Photos from the image-classification dataset "data_cls" in the GitHub repository RiPple-00/HiddencoreFinal_CICD. Its 3 classes are: dancing, drawing, folding.

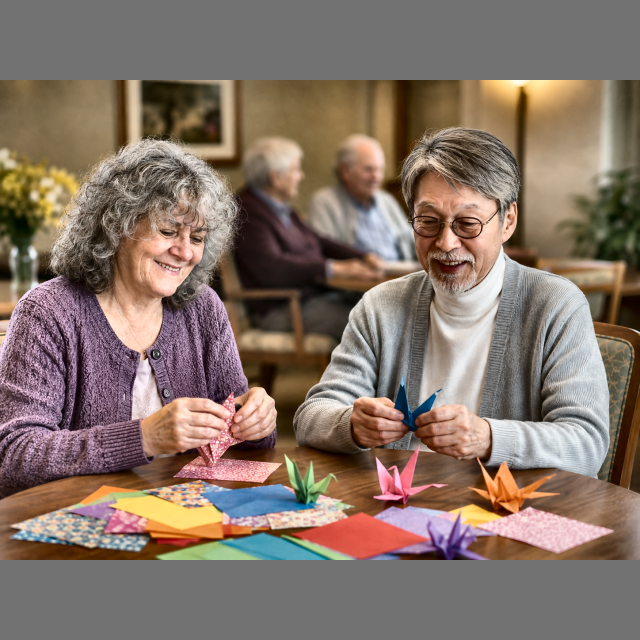
Label: folding

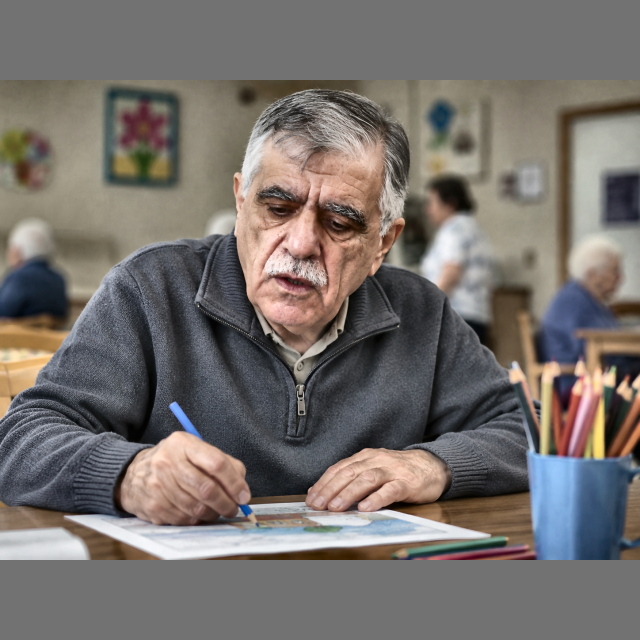
Label: drawing

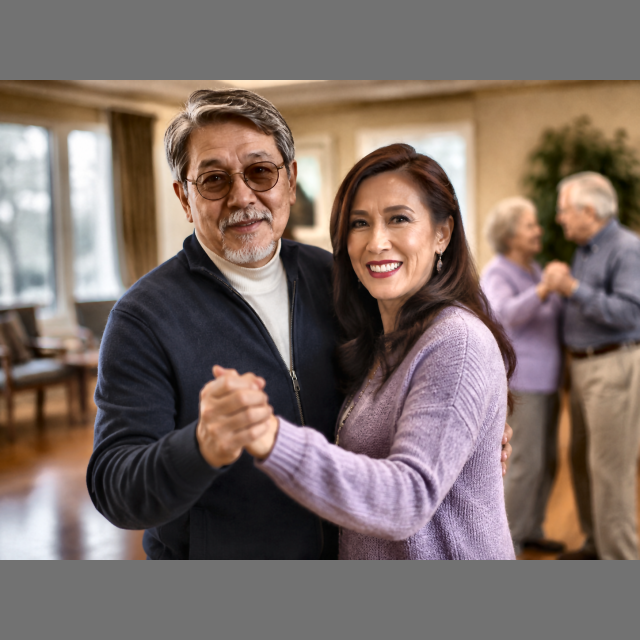
Label: dancing

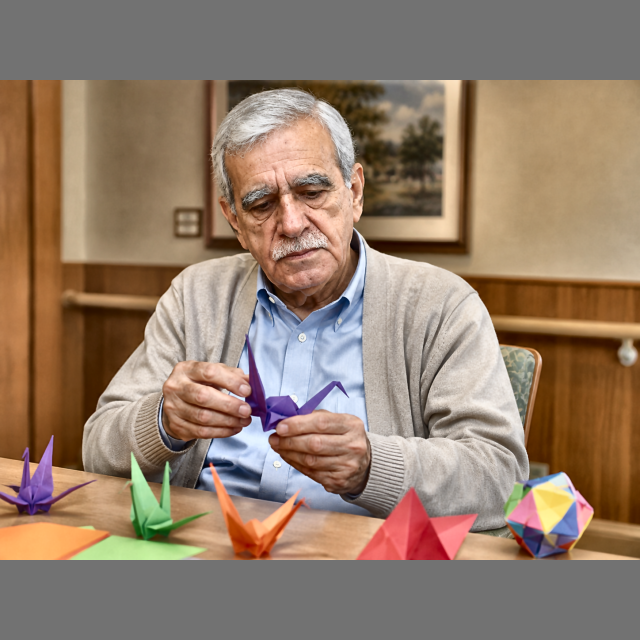
Label: folding

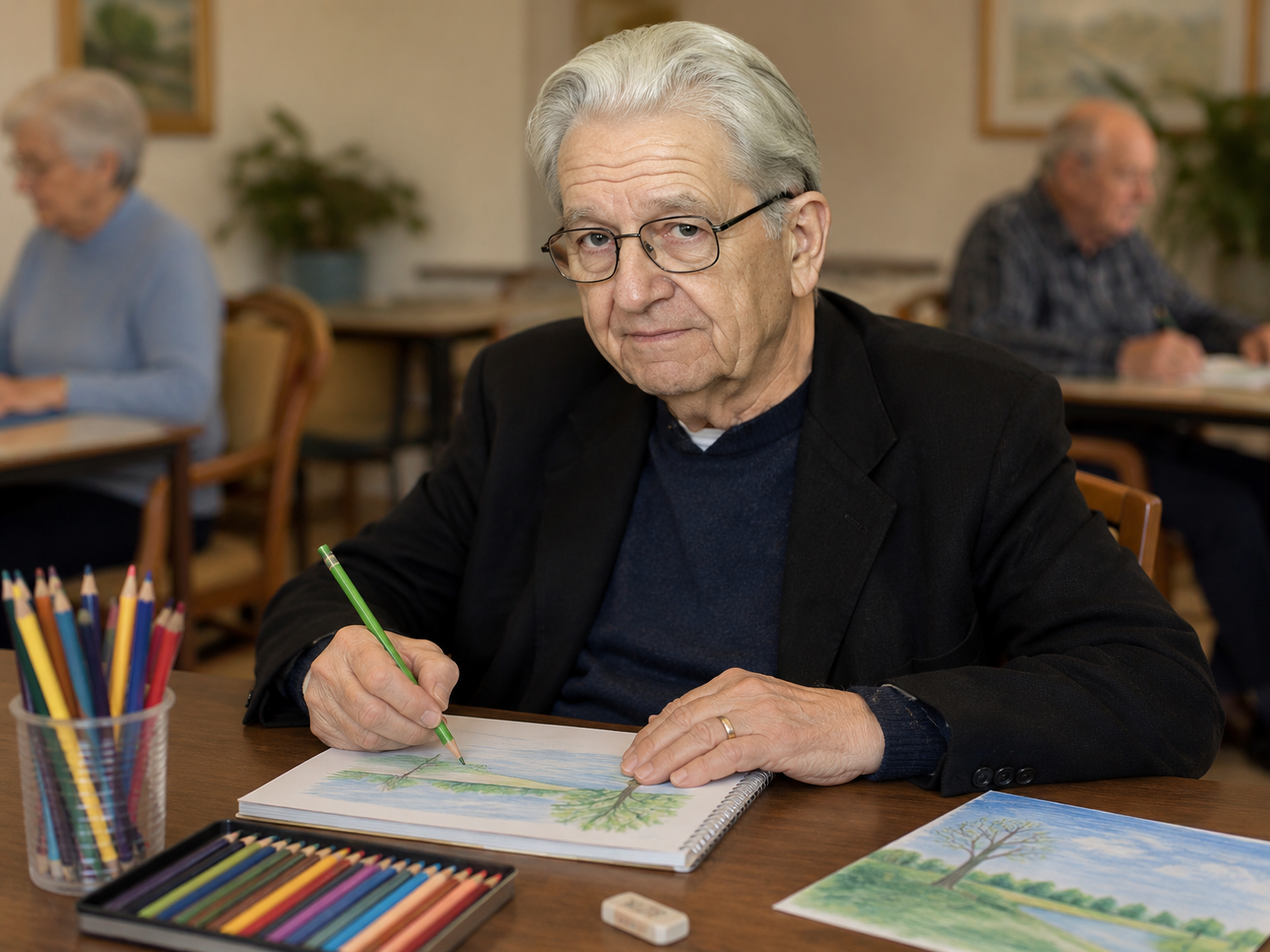
Label: drawing

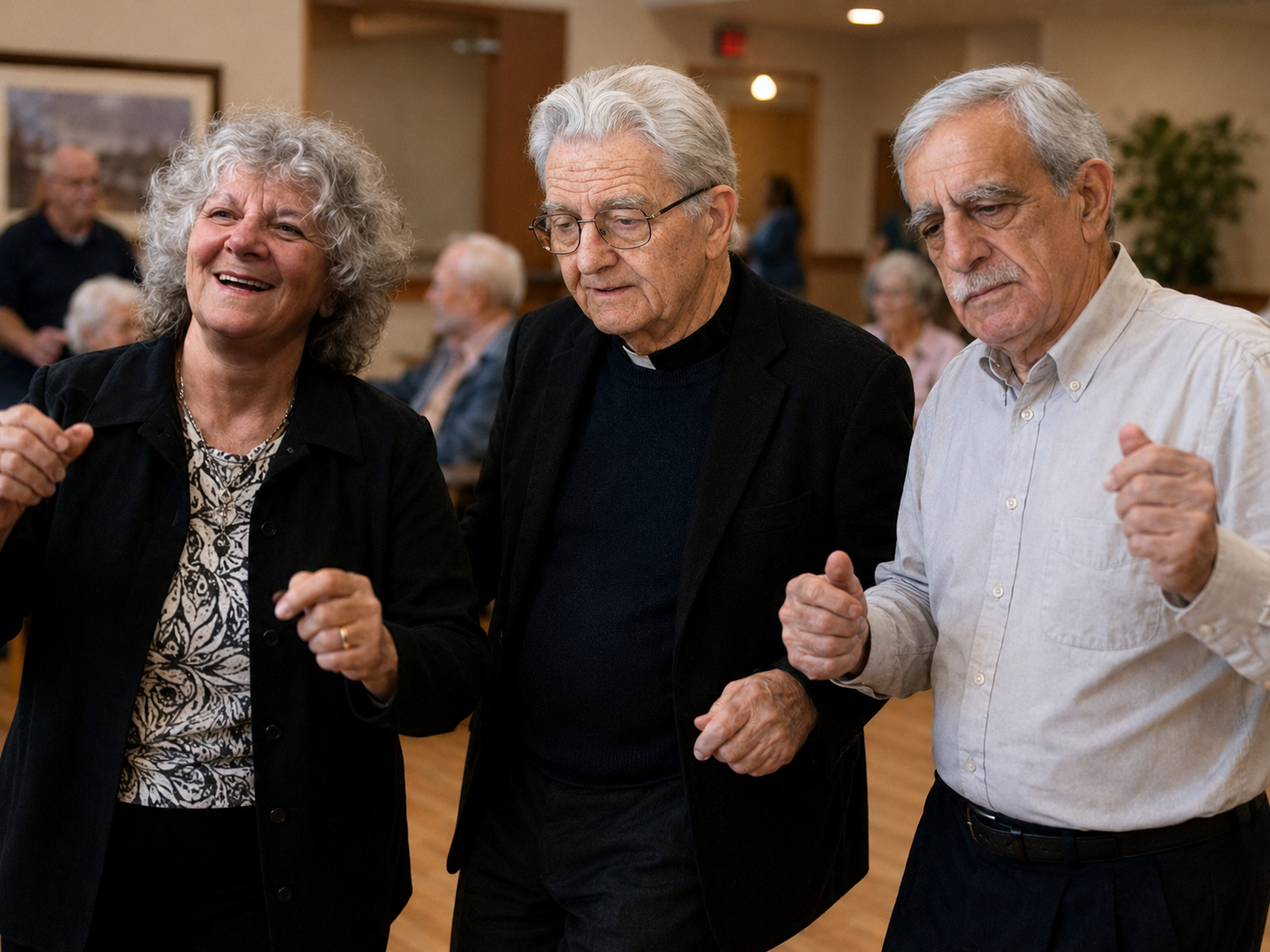
Label: dancing
